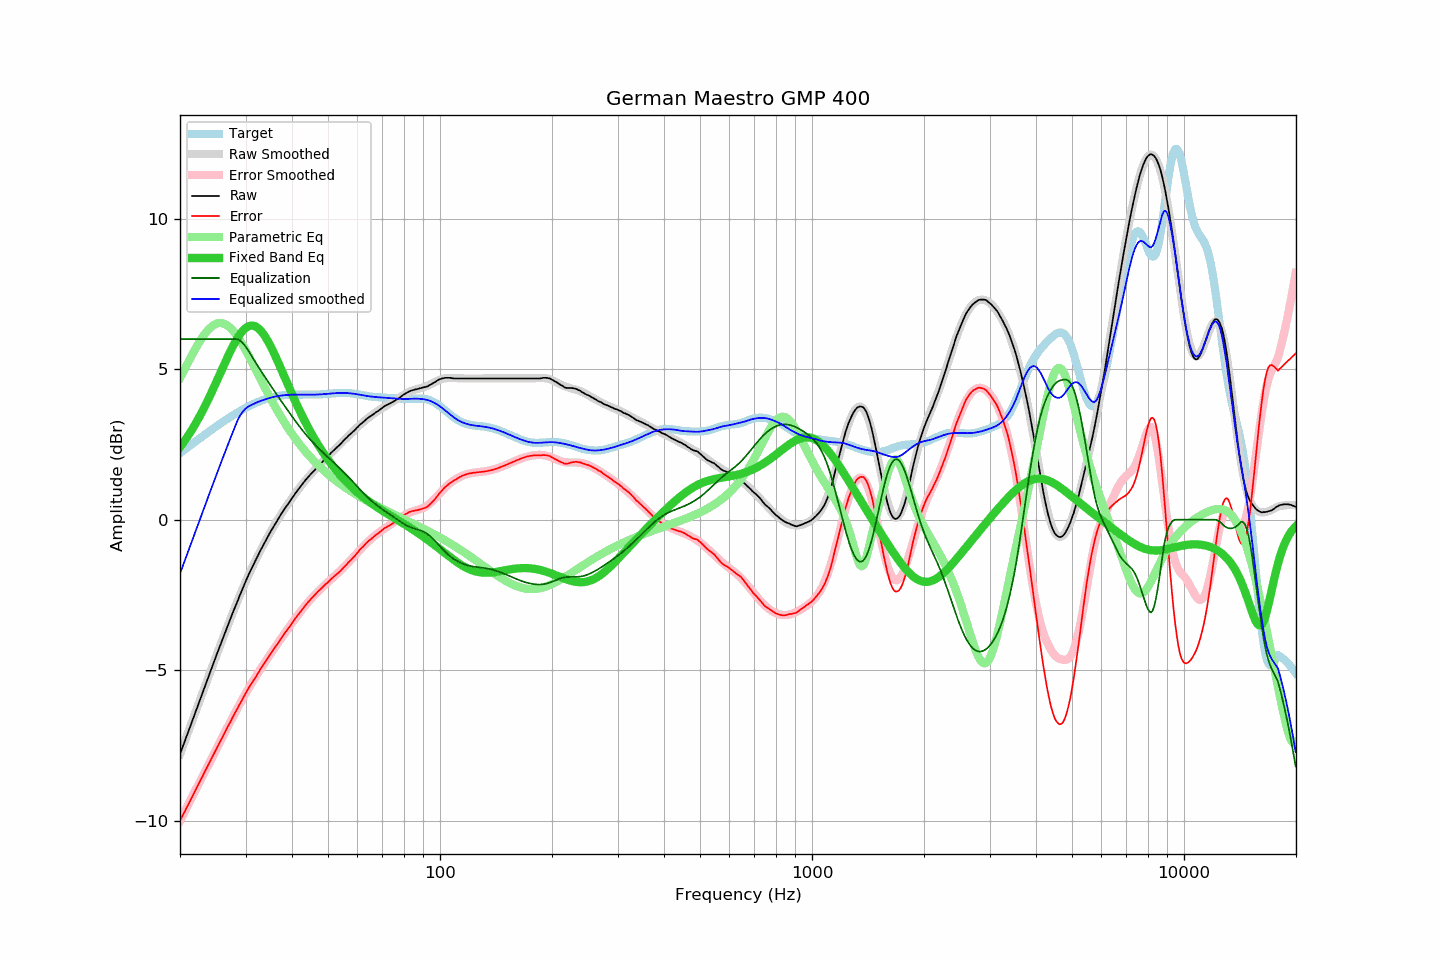

The file beside this chart, header and first rows:
frequency, raw, error, smoothed, error_smoothed, equalization, parametric_eq, equalized_raw, equalized_smoothed, target
20.00, -7.79, -10.00, -7.79, -10.00, 6.00, 2.41, -1.79, -1.79, 2.21
20.20, -7.65, -9.90, -7.65, -9.90, 6.00, 2.48, -1.65, -1.65, 2.25
20.40, -7.50, -9.79, -7.50, -9.79, 6.00, 2.55, -1.50, -1.50, 2.29
20.61, -7.36, -9.69, -7.35, -9.69, 6.00, 2.63, -1.36, -1.35, 2.33
20.81, -7.21, -9.58, -7.21, -9.58, 6.00, 2.70, -1.21, -1.21, 2.37
21.02, -7.07, -9.48, -7.06, -9.47, 6.00, 2.78, -1.07, -1.06, 2.41
21.23, -6.92, -9.37, -6.92, -9.37, 6.00, 2.87, -0.92, -0.92, 2.45
21.44, -6.78, -9.27, -6.77, -9.26, 6.00, 2.95, -0.78, -0.77, 2.49
21.66, -6.63, -9.16, -6.63, -9.16, 6.00, 3.04, -0.63, -0.63, 2.53
21.87, -6.48, -9.05, -6.48, -9.05, 6.00, 3.13, -0.48, -0.48, 2.57
22.09, -6.34, -8.95, -6.34, -8.95, 6.00, 3.22, -0.34, -0.34, 2.61
22.31, -6.19, -8.84, -6.19, -8.84, 6.00, 3.32, -0.19, -0.19, 2.65
22.54, -6.05, -8.74, -6.05, -8.74, 6.00, 3.41, -0.05, -0.05, 2.69
22.76, -5.90, -8.63, -5.90, -8.63, 6.00, 3.51, 0.10, 0.10, 2.73
22.99, -5.76, -8.53, -5.75, -8.52, 6.00, 3.61, 0.24, 0.25, 2.77
23.22, -5.61, -8.42, -5.61, -8.42, 6.00, 3.72, 0.39, 0.39, 2.81
23.45, -5.47, -8.31, -5.46, -8.31, 6.00, 3.82, 0.53, 0.54, 2.85
23.69, -5.32, -8.21, -5.32, -8.21, 6.00, 3.93, 0.68, 0.68, 2.89
23.92, -5.18, -8.10, -5.17, -8.10, 6.00, 4.04, 0.82, 0.83, 2.92
24.16, -5.03, -7.99, -5.03, -7.99, 6.00, 4.15, 0.97, 0.97, 2.96
24.40, -4.89, -7.89, -4.89, -7.89, 6.00, 4.27, 1.11, 1.11, 3.00
24.65, -4.75, -7.79, -4.74, -7.78, 6.00, 4.38, 1.25, 1.26, 3.04
24.89, -4.60, -7.67, -4.60, -7.68, 6.00, 4.50, 1.40, 1.40, 3.08
25.14, -4.46, -7.57, -4.46, -7.57, 6.00, 4.62, 1.54, 1.54, 3.12
25.39, -4.32, -7.47, -4.32, -7.47, 6.00, 4.74, 1.68, 1.68, 3.15
25.65, -4.18, -7.37, -4.18, -7.37, 6.00, 4.86, 1.82, 1.82, 3.19
25.91, -4.04, -7.27, -4.04, -7.26, 6.00, 4.98, 1.96, 1.96, 3.23
26.16, -3.90, -7.16, -3.90, -7.16, 6.00, 5.10, 2.10, 2.10, 3.26
26.43, -3.76, -7.06, -3.76, -7.06, 6.00, 5.21, 2.24, 2.24, 3.30
26.69, -3.62, -6.95, -3.62, -6.95, 6.00, 5.33, 2.38, 2.38, 3.33
26.96, -3.48, -6.85, -3.48, -6.85, 6.00, 5.45, 2.52, 2.52, 3.37
27.23, -3.35, -6.75, -3.34, -6.75, 6.00, 5.56, 2.65, 2.66, 3.40
27.50, -3.21, -6.65, -3.21, -6.64, 6.00, 5.67, 2.79, 2.79, 3.44
27.77, -3.07, -6.54, -3.07, -6.54, 6.00, 5.77, 2.93, 2.93, 3.47
28.05, -2.94, -6.44, -2.94, -6.44, 6.00, 5.87, 3.06, 3.06, 3.50
28.33, -2.81, -6.34, -2.80, -6.34, 6.00, 5.97, 3.19, 3.20, 3.54
28.62, -2.68, -6.25, -2.67, -6.24, 5.99, 6.05, 3.31, 3.32, 3.57
28.90, -2.54, -6.14, -2.54, -6.14, 5.96, 6.13, 3.43, 3.42, 3.60
29.19, -2.42, -6.05, -2.41, -6.04, 5.92, 6.21, 3.51, 3.51, 3.63
29.48, -2.29, -5.95, -2.29, -5.95, 5.87, 6.27, 3.58, 3.58, 3.66
29.78, -2.16, -5.85, -2.16, -5.85, 5.81, 6.33, 3.65, 3.65, 3.69
30.08, -2.03, -5.75, -2.04, -5.76, 5.74, 6.37, 3.71, 3.70, 3.72
30.38, -1.91, -5.66, -1.92, -5.67, 5.66, 6.41, 3.75, 3.74, 3.75
30.68, -1.79, -5.56, -1.80, -5.57, 5.57, 6.43, 3.79, 3.78, 3.78
30.99, -1.68, -5.48, -1.68, -5.49, 5.49, 6.45, 3.81, 3.80, 3.80
31.30, -1.57, -5.40, -1.57, -5.40, 5.40, 6.45, 3.83, 3.83, 3.83
31.61, -1.46, -5.31, -1.46, -5.31, 5.31, 6.44, 3.85, 3.85, 3.85
31.93, -1.36, -5.24, -1.35, -5.22, 5.22, 6.42, 3.86, 3.88, 3.88
32.24, -1.25, -5.15, -1.24, -5.14, 5.14, 6.39, 3.89, 3.90, 3.90
32.57, -1.14, -5.06, -1.13, -5.05, 5.05, 6.35, 3.92, 3.92, 3.92
32.89, -1.03, -4.97, -1.03, -4.97, 4.97, 6.29, 3.94, 3.94, 3.94
33.22, -0.93, -4.89, -0.93, -4.89, 4.89, 6.23, 3.96, 3.96, 3.96
33.55, -0.83, -4.81, -0.83, -4.81, 4.81, 6.16, 3.98, 3.98, 3.98
33.89, -0.73, -4.73, -0.73, -4.73, 4.73, 6.08, 4.00, 4.00, 4.00
34.23, -0.63, -4.65, -0.63, -4.64, 4.64, 5.99, 4.02, 4.02, 4.02
34.57, -0.53, -4.56, -0.53, -4.56, 4.56, 5.90, 4.04, 4.03, 4.03
34.92, -0.43, -4.48, -0.44, -4.48, 4.48, 5.80, 4.06, 4.05, 4.05
35.27, -0.34, -4.40, -0.34, -4.40, 4.40, 5.69, 4.07, 4.06, 4.06
35.62, -0.25, -4.33, -0.25, -4.33, 4.33, 5.58, 4.08, 4.08, 4.08
35.97, -0.17, -4.26, -0.16, -4.25, 4.25, 5.47, 4.08, 4.09, 4.09
... 635 more rows
